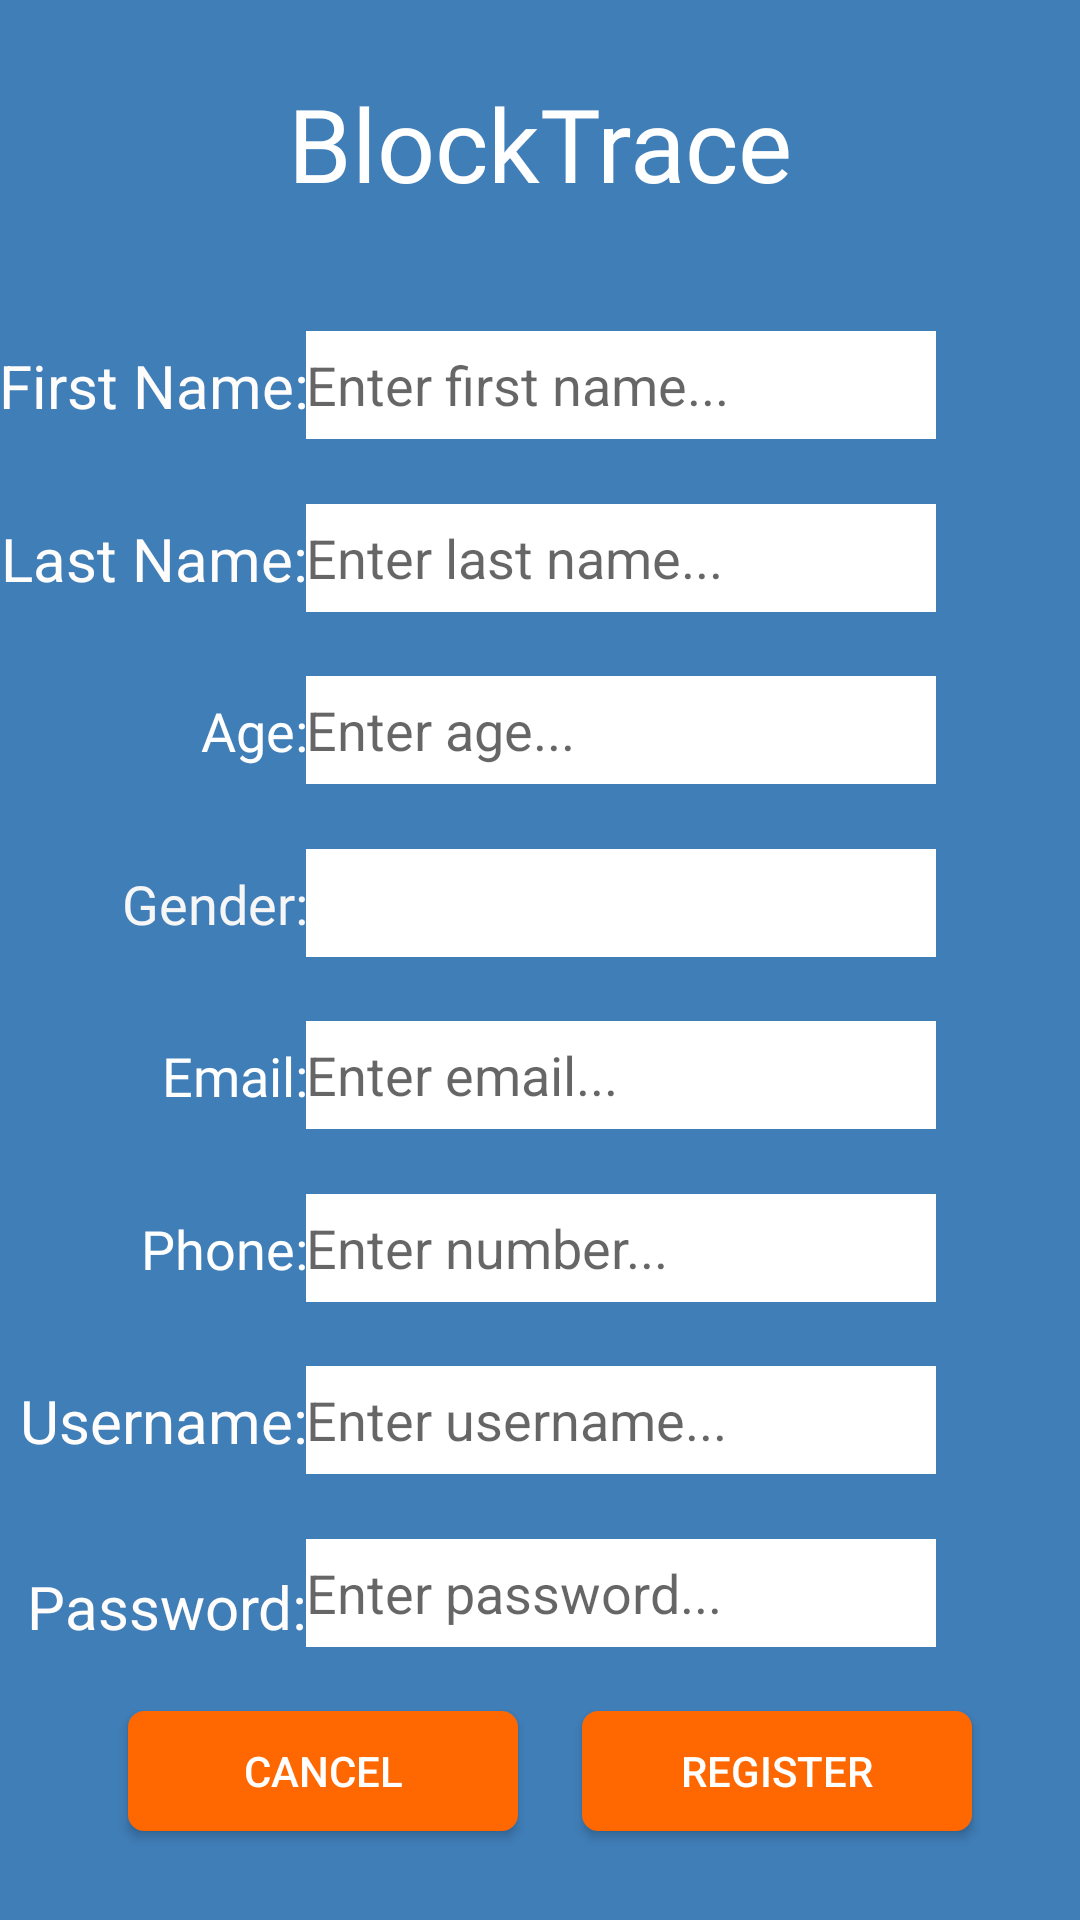

Android layout source for this screen:
<!-- AndroidManifest.xml: application theme Theme.BlockTraceUI -->
<!-- res/layout/activity_register.xml -->
<?xml version="1.0" encoding="utf-8"?>
<androidx.constraintlayout.widget.ConstraintLayout xmlns:android="http://schemas.android.com/apk/res/android"
    xmlns:app="http://schemas.android.com/apk/res-auto"
    xmlns:tools="http://schemas.android.com/tools"
    android:layout_width="match_parent"
    android:layout_height="match_parent"
    tools:context=".RegisterActivity">

    <androidx.constraintlayout.widget.ConstraintLayout
        android:layout_width="match_parent"
        android:layout_height="match_parent"
        android:background="#407EB8"
        tools:context=".MainActivity">

        <TextView
            android:id="@+id/lbl_ageReg"
            android:layout_width="wrap_content"
            android:layout_height="wrap_content"
            android:fontFamily="@font/roboto_medium"
            android:text="Age:"
            android:textColor="#FFFFFF"
            android:textSize="18sp"
            app:layout_constraintBottom_toBottomOf="@+id/editTextAgeReg"
            app:layout_constraintEnd_toEndOf="@+id/labelfName"
            app:layout_constraintTop_toTopOf="@+id/editTextAgeReg" />

        <TextView
            android:id="@+id/lbl_genderReg"
            android:layout_width="wrap_content"
            android:layout_height="wrap_content"
            android:fontFamily="@font/roboto_medium"
            android:text="Gender:"
            android:textColor="#F6F6F6"
            android:textSize="18sp"
            app:layout_constraintBottom_toBottomOf="@+id/spn_genderReg"
            app:layout_constraintEnd_toEndOf="@+id/labelfName"
            app:layout_constraintTop_toTopOf="@+id/spn_genderReg" />

        <TextView
            android:id="@+id/lbl_phone2"
            android:layout_width="wrap_content"
            android:layout_height="wrap_content"
            android:fontFamily="@font/roboto_medium"
            android:text="Phone:"
            android:textColor="#FFFFFF"
            android:textSize="18sp"
            app:layout_constraintBottom_toBottomOf="@+id/editTextPhoneReg"
            app:layout_constraintEnd_toEndOf="@+id/labelfName"
            app:layout_constraintTop_toTopOf="@+id/editTextPhoneReg" />

        <EditText
            android:id="@+id/editTextPhoneReg"
            android:layout_width="210dp"
            android:layout_height="36dp"
            android:background="#FFFFFF"
            android:ems="10"
            android:hint="Enter number..."
            android:inputType="phone"
            app:layout_constraintBottom_toTopOf="@+id/editTextUsernameReg"
            app:layout_constraintEnd_toEndOf="@+id/editTextfName"
            app:layout_constraintTop_toBottomOf="@+id/editTextEmailReg" />

        <EditText
            android:id="@+id/editTextEmailReg"
            android:layout_width="210dp"
            android:layout_height="36dp"
            android:background="#FFFFFF"
            android:ems="10"
            android:hint="Enter email..."
            android:inputType="textEmailAddress"
            app:layout_constraintBottom_toTopOf="@+id/btn_register"
            app:layout_constraintEnd_toEndOf="@+id/editTextfName"
            app:layout_constraintTop_toBottomOf="@+id/editTextfName" />

        <TextView
            android:id="@+id/lbl_emailReg"
            android:layout_width="wrap_content"
            android:layout_height="wrap_content"
            android:fontFamily="@font/roboto_medium"
            android:text="Email:"
            android:textColor="#FFFFFF"
            android:textSize="18sp"
            app:layout_constraintBottom_toBottomOf="@+id/editTextEmailReg"
            app:layout_constraintEnd_toEndOf="@+id/labelfName"
            app:layout_constraintTop_toTopOf="@+id/editTextEmailReg" />

        <EditText
            android:id="@+id/editTextAgeReg"
            android:layout_width="210dp"
            android:layout_height="36dp"
            android:background="#FFFFFF"
            android:ems="10"
            android:hint="Enter age..."
            android:inputType="number"
            app:layout_constraintBottom_toTopOf="@+id/editTextEmailReg"
            app:layout_constraintEnd_toEndOf="@+id/editTextfName"
            app:layout_constraintTop_toBottomOf="@+id/editTextfName" />

        <Spinner
            android:id="@+id/spn_genderReg"
            android:layout_width="210dp"
            android:layout_height="36dp"
            android:background="#FFFFFF"
            android:textAlignment="textStart"
            app:layout_constraintBottom_toTopOf="@+id/editTextEmailReg"
            app:layout_constraintEnd_toEndOf="@+id/editTextfName"
            app:layout_constraintTop_toBottomOf="@+id/editTextAgeReg" />

        <TextView
            android:id="@+id/labelPasswordReg"
            android:layout_width="wrap_content"
            android:layout_height="wrap_content"
            android:text="Password:"
            android:textColor="#FFFCFC"
            android:textSize="20sp"
            app:layout_constraintBottom_toBottomOf="@+id/editTextPasswordReg"
            app:layout_constraintEnd_toEndOf="@+id/labelfName" />

        <TextView
            android:id="@+id/labelUsernameReg"
            android:layout_width="wrap_content"
            android:layout_height="wrap_content"
            android:text="Username:"
            android:textColor="#FFFCFC"
            android:textSize="20sp"
            app:layout_constraintBottom_toBottomOf="@+id/editTextUsernameReg"
            app:layout_constraintEnd_toEndOf="@+id/labelfName"
            app:layout_constraintTop_toTopOf="@+id/editTextUsernameReg" />

        <TextView
            android:id="@+id/labelfName"
            android:layout_width="wrap_content"
            android:layout_height="wrap_content"
            android:text="First Name:"
            android:textColor="#FFFCFC"
            android:textSize="20sp"
            app:layout_constraintBottom_toBottomOf="@+id/editTextfName"
            app:layout_constraintEnd_toStartOf="@+id/editTextfName"
            app:layout_constraintStart_toStartOf="parent"
            app:layout_constraintTop_toTopOf="@+id/editTextfName" />

        <TextView
            android:id="@+id/labellName"
            android:layout_width="wrap_content"
            android:layout_height="wrap_content"
            android:text="Last Name:"
            android:textColor="#FFFCFC"
            android:textSize="20sp"
            app:layout_constraintBottom_toBottomOf="@+id/editTextlName"
            app:layout_constraintEnd_toEndOf="@+id/labelfName"
            app:layout_constraintTop_toTopOf="@+id/editTextlName" />

        <EditText
            android:id="@+id/editTextPasswordReg"
            android:layout_width="210dp"
            android:layout_height="36dp"
            android:background="#FFFFFF"
            android:ems="10"
            android:hint="Enter password..."
            android:inputType="textPassword"
            app:layout_constraintBottom_toTopOf="@+id/btn_register"
            app:layout_constraintEnd_toEndOf="@+id/editTextfName"
            app:layout_constraintTop_toBottomOf="@+id/editTextUsernameReg" />

        <EditText
            android:id="@+id/editTextUsernameReg"
            android:layout_width="210dp"
            android:layout_height="36dp"
            android:background="#FFFFFF"
            android:ems="10"
            android:hint="Enter username..."
            android:inputType="textPersonName"
            app:layout_constraintBottom_toTopOf="@+id/btn_register"
            app:layout_constraintEnd_toEndOf="@+id/editTextfName"
            app:layout_constraintTop_toBottomOf="@+id/editTextEmailReg" />

        <EditText
            android:id="@+id/editTextfName"
            android:layout_width="210dp"
            android:layout_height="36dp"
            android:layout_marginTop="40dp"
            android:layout_marginEnd="48dp"
            android:background="#FFFFFF"
            android:ems="10"
            android:hint="Enter first name..."
            android:inputType="textPersonName"
            app:layout_constraintBottom_toTopOf="@+id/btn_register"
            app:layout_constraintEnd_toEndOf="parent"
            app:layout_constraintTop_toBottomOf="@+id/txt_start"
            app:layout_constraintVertical_bias="0.0" />

        <Button
            android:id="@+id/btn_register"
            android:layout_width="130dp"
            android:layout_height="40dp"
            android:background="@drawable/button"
            android:text="Register"
            android:textColor="#FFFFFF"
            app:layout_constraintBottom_toBottomOf="@+id/btn_goBackToLogin"
            app:layout_constraintEnd_toEndOf="parent"
            app:layout_constraintHorizontal_bias="0.373"
            app:layout_constraintStart_toEndOf="@+id/btn_goBackToLogin"
            app:layout_constraintTop_toTopOf="@+id/btn_goBackToLogin"
            app:layout_constraintVertical_bias="0.944" />

        <Button
            android:id="@+id/btn_goBackToLogin"
            android:layout_width="130dp"
            android:layout_height="40dp"
            android:background="@drawable/button"
            android:text="Cancel"
            android:textColor="#FFFFFF"
            app:layout_constraintBottom_toBottomOf="parent"
            app:layout_constraintEnd_toEndOf="parent"
            app:layout_constraintHorizontal_bias="0.185"
            app:layout_constraintStart_toStartOf="parent"
            app:layout_constraintTop_toBottomOf="@+id/txt_start"
            app:layout_constraintVertical_bias="0.944" />

        <EditText
            android:id="@+id/editTextlName"
            android:layout_width="210dp"
            android:layout_height="36dp"
            android:background="#FFFFFF"
            android:ems="10"
            android:hint="Enter last name..."
            android:inputType="textPersonName"
            app:layout_constraintBottom_toTopOf="@+id/editTextAgeReg"
            app:layout_constraintEnd_toEndOf="@+id/editTextfName"
            app:layout_constraintTop_toBottomOf="@+id/editTextfName" />

        <TextView
            android:id="@+id/txt_start"
            android:layout_width="wrap_content"
            android:layout_height="wrap_content"
            android:fontFamily="@font/roboto_medium"
            android:text="BlockTrace"
            android:textColor="#FFFFFF"
            android:textSize="34sp"
            app:layout_constraintBottom_toBottomOf="parent"
            app:layout_constraintEnd_toEndOf="parent"
            app:layout_constraintLeft_toLeftOf="parent"
            app:layout_constraintRight_toRightOf="parent"
            app:layout_constraintStart_toStartOf="parent"
            app:layout_constraintTop_toTopOf="parent"
            app:layout_constraintVertical_bias="0.042" />

    </androidx.constraintlayout.widget.ConstraintLayout>
</androidx.constraintlayout.widget.ConstraintLayout>
<!-- resources referenced by this layout -->
<resources>
  <!-- drawable button (drawable-anydpi) -->
  <?xml version="1.0" encoding="utf-8"?>
  <selector xmlns:android="http://schemas.android.com/apk/res/android" >
      <item android:state_pressed="true" >
          <shape android:shape="rectangle"  >
              <corners android:radius="3dip" />
              <stroke android:width="1dip" android:color="#FF6700" />
              <gradient android:angle="-90" android:startColor="#FF6700" android:endColor="#FF6700"  />
          </shape>
      </item>
      <item android:state_focused="true">
          <shape android:shape="rectangle"  >
              <corners android:radius="5dip" />
              <stroke android:width="1dip" android:color="#FF6700" />
              <solid android:color="#FF6700"/>
          </shape>
      </item>
      <item >
          <shape android:shape="rectangle"  >
              <corners android:radius="5dip" />
              <stroke android:width="1dip" android:color="#FF6700" />
              <gradient android:angle="-90" android:startColor="#FF6700" android:endColor="#FF6700" />
          </shape>
      </item>
  </selector>
  <style name="Theme.BlockTraceUI" parent="Theme.AppCompat.DayNight.NoActionBar">
          
          <item name="colorPrimary">@color/black</item>
          <item name="colorPrimaryVariant">@color/black</item>
          <item name="colorOnPrimary">@color/white</item>
          
          <item name="colorSecondary">@color/teal_200</item>
          <item name="colorSecondaryVariant">@color/teal_700</item>
          <item name="colorOnSecondary">@color/black</item>
          
          <item name="android:statusBarColor" tools:targetApi="l">?attr/colorPrimaryVariant</item>
          
      </style>
  <!-- not gathered from this repository: default colours our renderer supplied (Android Studio template values) -->
  <color name="teal_200">#FF03DAC5</color>
  <color name="teal_700">#FF018786</color>
  <color name="black">#FF000000</color>
  <color name="white">#FFFFFFFF</color>
</resources>
